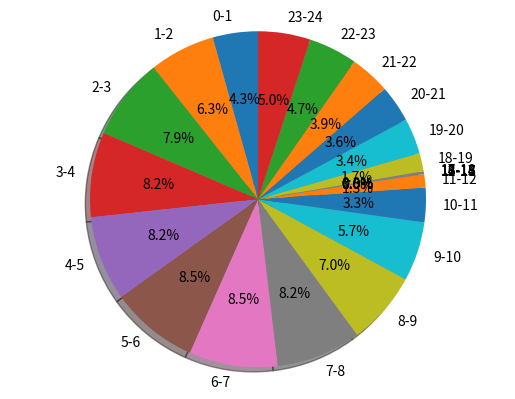

The matplotlib source for this figure:
import matplotlib.pyplot as plt

# Pie chart, where the slices will be ordered and plotted counter-clockwise:
labels = '0-1', '1-2', '2-3', '3-4', '4-5', '5-6', '6-7', '7-8', '8-9', '9-10', '10-11', '11-12', '12-13', '13-14', \
          '14-15', '15-16', '16-17', '17-18', '18-19', '19-20', '20-21', '21-22', '22-23', '23-24'
sizes = [319, 465, 579, 600, 600, 623, 626, 600, 517, 420, 243, 94, 0, 0, 0, 0, 0, 21, 128, 252, 261, 285, 344, 370]
explode = (0, 0, 0, 0, 0, 0, 0, 0, 0, 0, 0, 0, 0, 0, 0, 0, 0, 0, 0, 0, 0, 0, 0, 0)  # only "explode" the 2nd slice (i.e. 'Hogs')

fig1, ax1 = plt.subplots()
ax1.pie(sizes, explode=explode, labels=labels, autopct='%1.1f%%',
        shadow=True, startangle=90)
ax1.axis('equal')  # Equal aspect ratio ensures that pie is drawn as a circle.

plt.show()